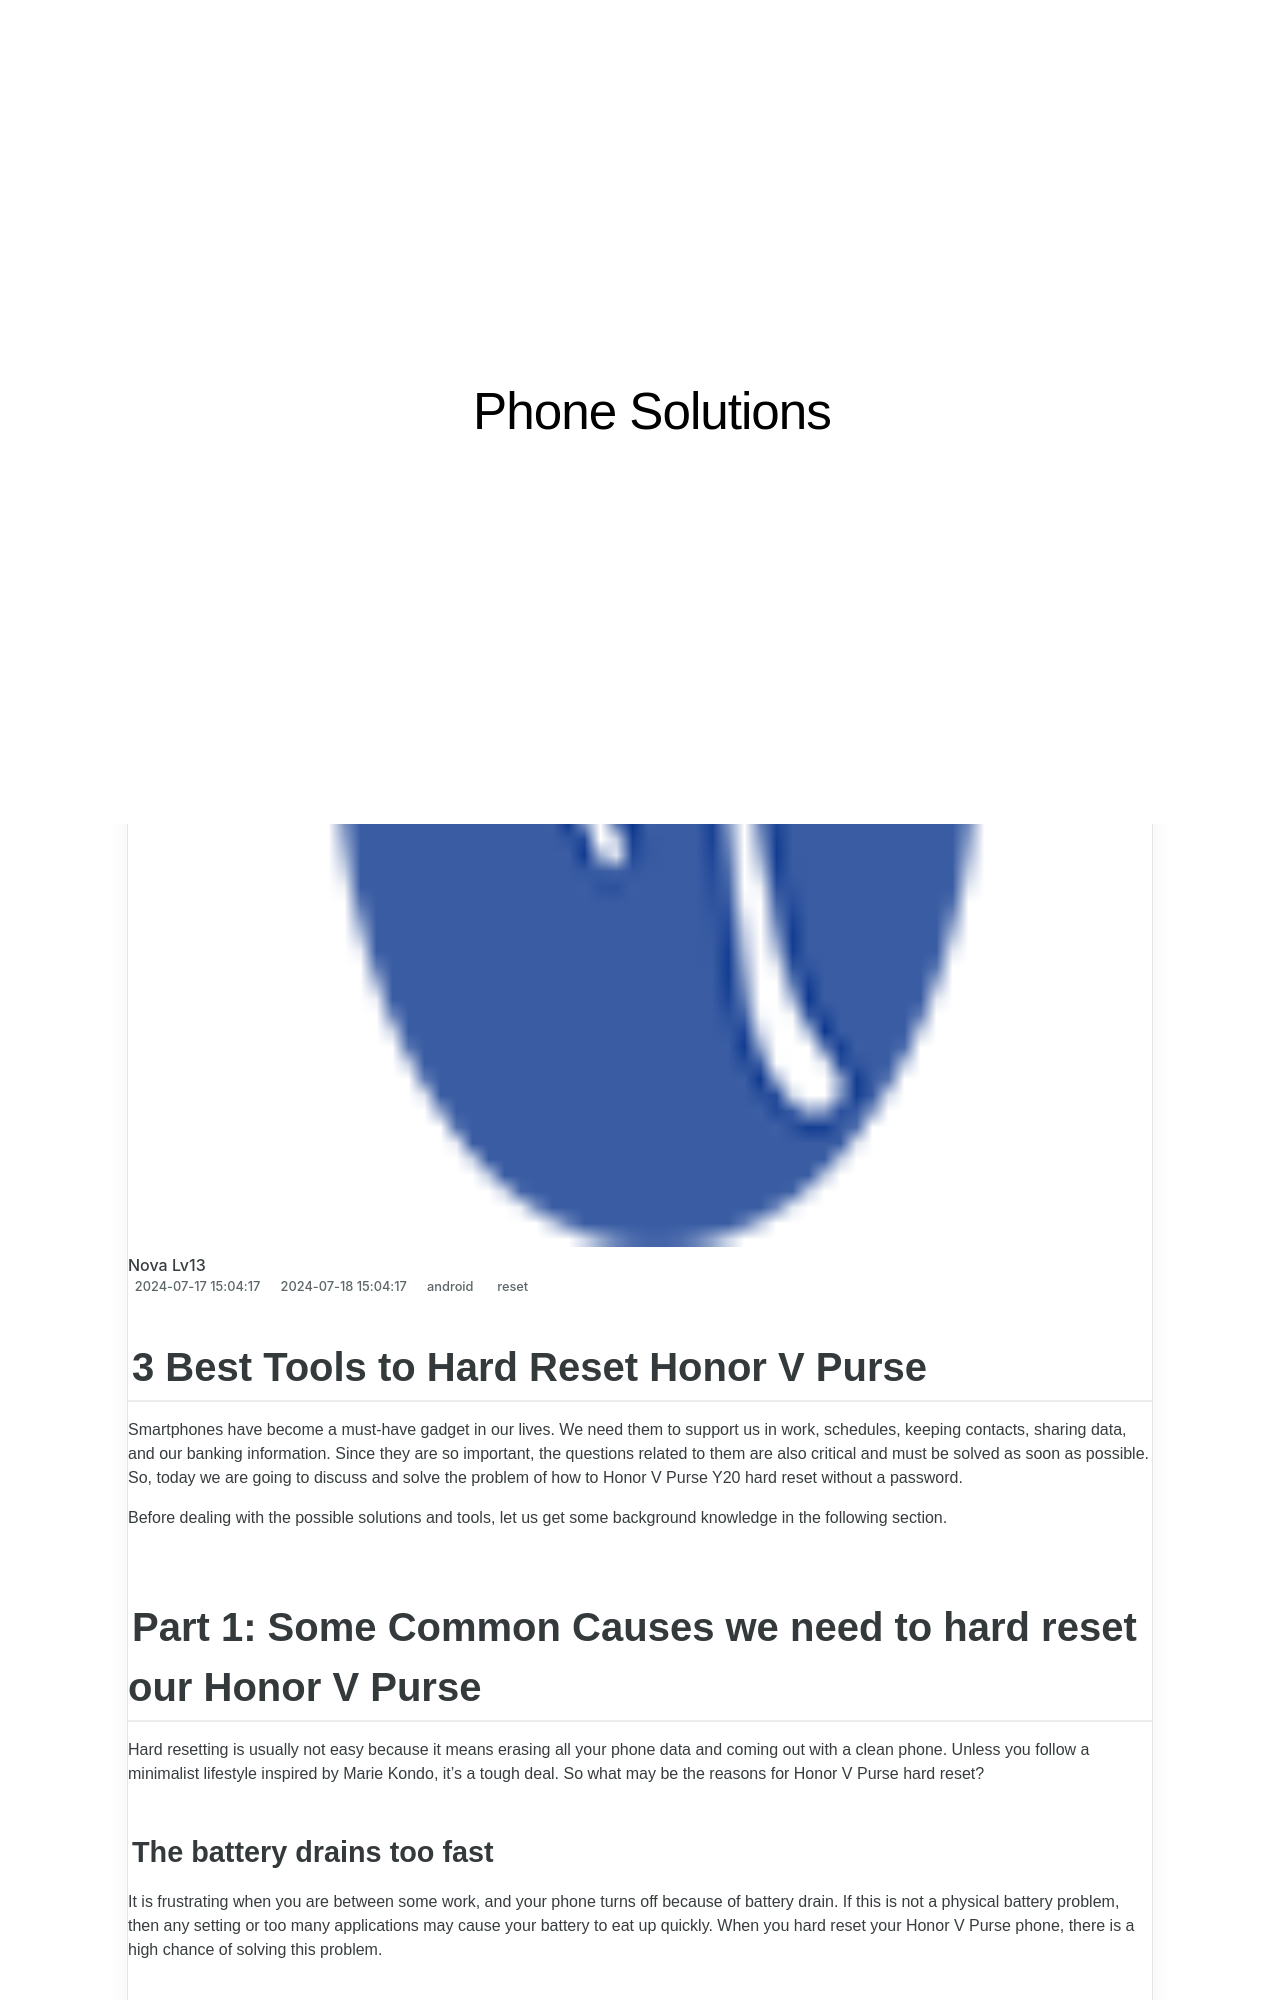

repository: techidaily/site-phone-solutions · page: 3-best-tools-to-hard-reset-honor-v-purse-drfone-by-drfone-reset-android-reset-android/index.html · generator: jekyll

---
title: 3 Best Tools to Hard Reset Honor V Purse | Dr.fone
date: 2024-07-17T15:04:17.556Z
updated: 2024-07-18T15:04:17.556Z
tags: 
  - reset
categories:
  - android
description: This article describes 3 Best Tools to Hard Reset Honor V Purse
excerpt: This article describes 3 Best Tools to Hard Reset Honor V Purse
keywords: soft reset,Honor V Purse soft reset,hard reset,Honor V Purse factory reset,factory reset,Honor V Purse hard reset
thumbnail: https://thmb.techidaily.com/c71f8b11a9475a90b96c899fdeade9228f855c7ed46c02973b8fefdc10e6507c.jpg
---

## 3 Best Tools to Hard Reset Honor V Purse

Smartphones have become a must-have gadget in our lives. We need them to support us in work, schedules, keeping contacts, sharing data, and our banking information. Since they are so important, the questions related to them are also critical and must be solved as soon as possible. So, today we are going to discuss and solve the problem of how to Honor V Purse Y20 hard reset without a password.

Before dealing with the possible solutions and tools, let us get some background knowledge in the following section.

## Part 1: Some Common Causes we need to hard reset our Honor V Purse

Hard resetting is usually not easy because it means erasing all your phone data and coming out with a clean phone. Unless you follow a minimalist lifestyle inspired by Marie Kondo, it's a tough deal. So what may be the reasons for Honor V Purse hard reset?
